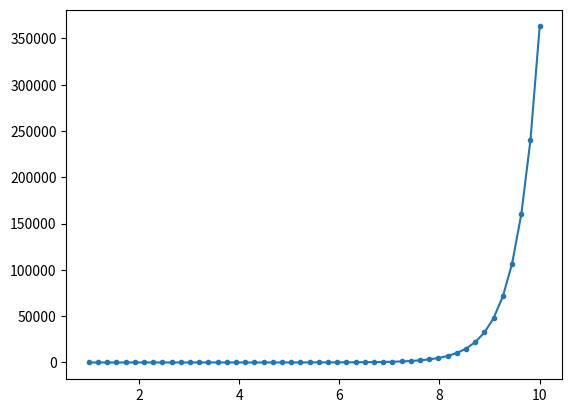

Write Python code to recreate this figure. (Note: this script raises an exception after producing the figure.)
from scipy import integrate

from numpy import tan, pi, e 

def tanRoot(x):
    return tan(x)**.5

result, error=integrate.quad(tanRoot, 0, pi/8.)

print("La integral da %s +- %s"%(result, error)) #Casting explícito

result, error=integrate.quad(lambda x: x**2, 0, 2)

print("La integral da %s +- %s"%(result, error))

result, error=integrate.quad(lambda x: e**(-x**2), 0, 6)

print("La integral da %s +- %s"%(result, error))

from numpy import inf

def gamma(x,t):
    return t**(x-1)*e**(-t)

for x in range(1,11):
    result, error=integrate.quad(lambda t: gamma(x, t), 0, inf) #lambda empieza a ser útil
    print("%s +- %s"%(result, error))

import matplotlib.pyplot as plt
import numpy as np

%matplotlib inline

x=np.linspace(1,10)
y=[]
err=[]

#Separamos resultados y errores
for z in x:
    result, error=integrate.quad(lambda t: gamma(z, t), 0, inf)
    y.append(result)
    err.append(error)
    
y, err=np.array(y), np.array(err)

plt.errorbar(x,y, yerr=err, marker=".")

from scipy.misc import derivative

derivative(lambda x: x**3, 3.0, dx=1e-3)

derivative(lambda x: x**3, 3.0, dx=1e-3, n=2, order=5)

from scipy import optimize

x=np.linspace(0,pi/3, endpoint=False)

plt.plot(x,x**2, label=r"$x^2$")
plt.plot(x, np.sin(x), label=r"$\sin(x)$")
plt.legend()

def candidate(x):
    return abs(x**2-np.sin(x))

x_min = optimize.fmin(candidate, x0=4.) #x0 es el candidato inicial. Donde empieza el proceso.
#Debe elegirse sabiamente, porque
x_min_alt = optimize.fmin(candidate, x0=-1) 

x_min

x_min_alt

x=np.linspace(0,pi/3, endpoint=False)

plt.plot(x,x**2, label=r"$x^2$")
plt.plot(x, np.sin(x), label=r"$\sin(x)$")
plt.scatter(x_min, x_min**2)
plt.legend()

def real(p, x):
    m,b=p
    return m*x+b

def error(p, x, y, sigma):
    return abs(y - real(p, x))/sigma #Mientras mayor el error, menor importará lo alejado que esté el modelo

import matplotlib
matplotlib.rcParams.update({"errorbar.capsize":2}) #Le ponemos gorrito a las barras de error

valores_reales = [5, 11.]

f=plt.figure(figsize=(8,8))

x = np.sort(np.random.uniform(0., 100., size=100)) #muestra aleatoria de datos
sigma = np.random.uniform(15, 30, size=100) #Y de errores
y = real(valores_reales, x) + np.random.normal(0., sigma) #Le metemos error a los datos

plt.errorbar(x, y, yerr=sigma, marker=".", linestyle='none')

fit, ier = optimize.leastsq(error, x0=[1.,0.], args=(x, y, sigma))
print(ier) #Nos dice si converge o no
print(fit)

f=plt.figure(figsize=(10,8))

plt.errorbar(x, y, yerr=sigma, marker=".", linestyle='none')
plt.plot(x, real(valores_reales, x), marker=None, label="Recta Real")
plt.plot(x, real(fit, x), marker=None, label="Recta por mínimos cuadrados")
plt.legend()

def curva(x, a, b):
    return x**b*e**(a*x)

a_real, b_real=2, 3
x=np.linspace(1,10)
y=curva(x, a_real, b_real)

popt, pcov = optimize.curve_fit(curva, x, y) #optimización, covarianza

popt

plt.plot(x,y)

def curva(x, a, b):
    return a*np.sinh(x)+b*np.cosh(x)

x=np.linspace(1,10)
y=curva(x, a_real, b_real)

popt, pcov = optimize.curve_fit(curva, x, y) #optimización, covarianza

plt.plot(x, y, label="Curva Real")
plt.plot(x, curva(x, popt[0], popt[1]), "r--",label="Curva aproximada")
plt.legend()

popt

from numpy import polyfit

x=np.linspace(1,10,10)
y=x**5+3*x**4+6*x**3-x**2+1

plt.scatter(x,y)

P=polyfit(x,y, 5) #5 es el grado del polinomio interpolador
P3=polyfit(x,y, 3)
P1=polyfit(x,y, 1)

print("Los coeficientes del polinomio de grado 5 son")
P

p = np.poly1d(P)
p1 = np.poly1d(P1)
p3= np.poly1d(P3)

f=plt.figure(figsize=(10,8))

xarr=np.linspace(1,10)
plt.scatter(x,y, label="Datos")
plt.plot(xarr, p(xarr), label="Interpolación grado 5")
plt.plot(xarr, p3(xarr), label="Interpolación grado 3")
plt.plot(xarr, p1(xarr), label="Interpolación grado 1")

plt.legend()
plt.show()

from scipy import constants

constants.__all__

d=constants.physical_constants
for x in d:
    print(x)